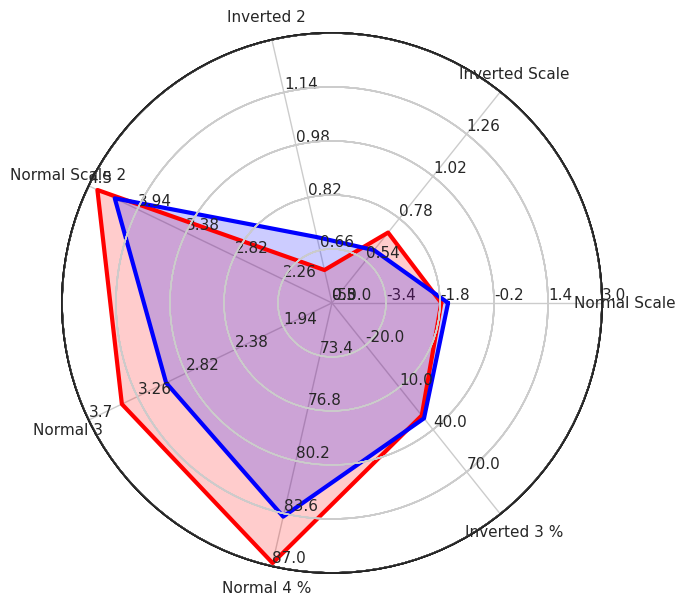

This chart was generated by the following Python code: (Note: this script raises an exception after producing the figure.)
import numpy as np
import matplotlib.pyplot as plt
import seaborn as sns # improves plot aesthetics
sns.set_style("ticks")
sns.set_context("notebook", font_scale=1.0, rc={"lines.linewidth": 3})

def _invert(x, limits):
    """inverts a value x on a scale from
    limits[0] to limits[1]"""
    return limits[1] - (x - limits[0])

def _scale_data(data, ranges):
    """scales data[1:] to ranges[0],
    inverts if the scale is reversed"""
    # for d, (y1, y2) in zip(data[1:], ranges[1:]):
    for d, (y1, y2) in zip(data, ranges):
        assert (y1 <= d <= y2) or (y2 <= d <= y1)

    x1, x2 = ranges[0]
    d = data[0]

    if x1 > x2:
        d = _invert(d, (x1, x2))
        x1, x2 = x2, x1

    sdata = [d]

    for d, (y1, y2) in zip(data[1:], ranges[1:]):
        if y1 > y2:
            d = _invert(d, (y1, y2))
            y1, y2 = y2, y1

        sdata.append((d-y1) / (y2-y1) * (x2 - x1) + x1)

    return sdata

def set_rgrids(self, radii, labels=None, angle=None, fmt=None,
               **kwargs):
    """
    Set the radial locations and labels of the *r* grids.
    The labels will appear at radial distances *radii* at the
    given *angle* in degrees.
    *labels*, if not None, is a ``len(radii)`` list of strings of the
    labels to use at each radius.
    If *labels* is None, the built-in formatter will be used.
    Return value is a list of tuples (*line*, *label*), where
    *line* is :class:`~matplotlib.lines.Line2D` instances and the
    *label* is :class:`~matplotlib.text.Text` instances.
    kwargs are optional text properties for the labels:
    %(Text)s
    ACCEPTS: sequence of floats
    """
    # Make sure we take into account unitized data
    radii = self.convert_xunits(radii)
    radii = np.asarray(radii)
    rmin = radii.min()
    # if rmin <= 0:
    #     raise ValueError('radial grids must be strictly positive')

    self.set_yticks(radii)
    if labels is not None:
        self.set_yticklabels(labels)
    elif fmt is not None:
        self.yaxis.set_major_formatter(FormatStrFormatter(fmt))
    if angle is None:
        angle = self.get_rlabel_position()
    self.set_rlabel_position(angle)
    for t in self.yaxis.get_ticklabels():
        t.update(kwargs)
    return self.yaxis.get_gridlines(), self.yaxis.get_ticklabels()

class ComplexRadar():
    def __init__(self, fig, variables, ranges,
                 n_ordinate_levels=6):
        angles = np.arange(0, 360, 360./len(variables))

        axes = [fig.add_axes([0.1,0.1,0.9,0.9],polar=True,
                label = "axes{}".format(i)) 
                for i in range(len(variables))]
        l, text = axes[0].set_thetagrids(angles, 
                                         labels=variables)
        [txt.set_rotation(angle-90) for txt, angle 
             in zip(text, angles)]
        for ax in axes[1:]:
            ax.patch.set_visible(False)
            ax.grid("off")
            ax.xaxis.set_visible(False)
        for i, ax in enumerate(axes):
            grid = np.linspace(*ranges[i], 
                               num=n_ordinate_levels)
            gridlabel = ["{}".format(round(x,2)) 
                         for x in grid]
            if ranges[i][0] > ranges[i][1]:
                grid = grid[::-1] # hack to invert grid
                          # gridlabels aren't reversed
            gridlabel[0] = "" # clean up origin
            # ax.set_rgrids(grid, labels=gridlabel, angle=angles[i])
            set_rgrids(ax, grid, labels=gridlabel, angle=angles[i])
            #ax.spines["polar"].set_visible(False)
            ax.set_ylim(*ranges[i])
        # variables for plotting
        self.angle = np.deg2rad(np.r_[angles, angles[0]])
        self.ranges = ranges
        self.ax = axes[0]
    def plot(self, data, *args, **kw):
        sdata = _scale_data(data, self.ranges)
        self.ax.plot(self.angle, np.r_[sdata, sdata[0]], *args, **kw)
    def fill(self, data, *args, **kw):
        sdata = _scale_data(data, self.ranges)
        self.ax.fill(self.angle, np.r_[sdata, sdata[0]], *args, **kw)

# example data
variables = ("Normal Scale", "Inverted Scale", "Inverted 2", 
            "Normal Scale 2", "Normal 3", "Normal 4 %", "Inverted 3 %")
data1 = (-1.76, 1.1, 1.2, 
        4.4, 3.4, 86.8, 20)
data2 = (-1.56, 1.2, 1.1, 
        4.2, 3.0, 83.8, 18)		
ranges = [(-5, 3), (1.5, 0.3), (1.3, 0.5),
         (1.7, 4.5), (1.5, 3.7), (70, 87), (100, -50)]            
# plotting
fig1 = plt.figure(figsize=(6, 6))
radar = ComplexRadar(fig1, variables, ranges)
radar.plot(data1, color='red')
radar.plot(data2, color='b')
radar.fill(data1, color='red', alpha=0.2)
radar.fill(data2, color='b', alpha=0.2)
plt.savefig('D:/NowWorking/spidetTest.png', dpi=400,bbox_inches='tight', pad_inches=0.2)
plt.show()
